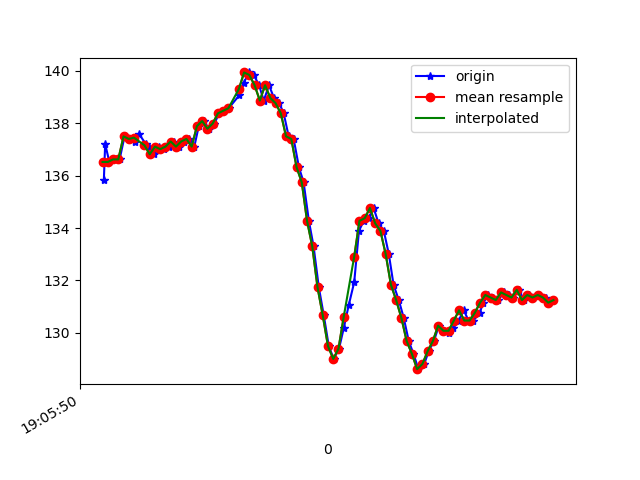

Source data for this figure (header and first rows):
1618772750385, 1468434284207739, 135.83984, -251.17188, -78.125
1618772750390, 1468434302337393, 137.2, -252.4, -80.76
1618772750406, 1468434321016431, 136.5, -252.8, -80.47
1618772750423, 1468434340000682, 136.6, -252.5, -80.57
1618772750445, 1468434359015455, 136.6, -252.8, -79.88
1618772750464, 1468434378121791, 137.5, -252, -80.08
1618772750481, 1468434397167085, 137.4, -252.6, -79.88
1618772750502, 1468434416181857, 137.3, -252.6, -79.39
1618772750519, 1468434435257672, 137.6, -252.1, -80.08
1618772750545, 1468434454486093, 137.2, -252.2, -80.47
1618772750558, 1468434473531387, 137.1, -251.8, -80.27
1618772750578, 1468434492546159, 136.8, -252.1, -79.79
1618772750597, 1468434511560931, 137.1, -251.9, -79.88
1618772750615, 1468434530606225, 137, -252.1, -79.79
1618772750632, 1468434549651519, 137.1, -252, -80.27
1618772750654, 1468434568727334, 137.3, -252, -79.49
1618772750671, 1468434587742106, 137.1, -251.6, -79.49
1618772750691, 1468434606787400, 137.3, -252.1, -80.08
1618772750710, 1468434625832693, 137.4, -252.6, -79.39
1618772750730, 1468434644877987, 137.1, -252.4, -79.1
1618772750747, 1468434663862238, 137.9, -252.1, -78.91
1618772750766, 1468434682968574, 138.1, -252.7, -79.2
1618772750785, 1468434702013868, 137.8, -252.4, -79.39
1618772750807, 1468434721059161, 138, -251.7, -79.1
1618772750824, 1468434740104455, 138.4, -250.0, -78.12
1618772750842, 1468434759210791, 138.5, -248.9, -76.95
1618772750861, 1468434778286606, 138.6, -246.4, -76.37
1618772750901, 1468434816407715, 139.1, -244.7, -75.68
1618772750919, 1468434835391966, 139.6, -238.4, -71.09
1618772750939, 1468434854498302, 139.9, -234.2, -66.31
1618772750957, 1468434873543595, 139.8, -230, -62.11
1618772750977, 1468434892497325, 139.5, -226.4, -55.57
1618772750995, 1468434911573140, 138.9, -223.2, -49.12
1618772751015, 1468434930893125, 139.5, -221.5, -42.58
1618772751034, 1468434949877376, 139, -221.4, -35.94
1618772751054, 1468434968892149, 138.8, -221.4, -31.84
1618772751071, 1468434987937442, 138.4, -222.7, -26.27
1618772751090, 1468435006952215, 137.5, -223.4, -23.54
1618772751109, 1468435025997508, 137.4, -224.1, -21.78
1618772751129, 1468435045042802, 136.3, -224.6, -22.17
1618772751147, 1468435064118617, 135.7, -224.4, -22.75
1618772751167, 1468435083133389, 134.3, -224.8, -23.54
1618772751185, 1468435102178683, 133.3, -225.6, -25.78
1618772751205, 1468435121223976, 131.7, -225.5, -27.54
1618772751224, 1468435140299791, 130.7, -226, -29.59
1618772751243, 1468435159375606, 129.5, -226.4, -32.23
1618772751262, 1468435178451421, 129, -226.6, -36.72
1618772751282, 1468435197527236, 129.4, -227.1, -41.99
1618772751300, 1468435216542008, 130.2, -228.2, -47.75
1618772751319, 1468435235617823, 131.1, -229.5, -53.03
1618772751340, 1468435254632595, 131.9, -231.2, -56.45
1618772751358, 1468435273677889, 133.9, -232.2, -59.57
1618772751376, 1468435292753704, 134.3, -233.5, -61.33
1618772751395, 1468435311829519, 134.4, -234.5, -63.77
1618772751414, 1468435330905334, 134.8, -236.7, -65.82
1618772751433, 1468435349950627, 134.2, -238.2, -66.7
1618772751453, 1468435369026442, 133.9, -240.2, -69.34
1618772751472, 1468435388010693, 133, -241.4, -68.75
1618772751490, 1468435407055987, 131.8, -242.7, -70.12
1618772751510, 1468435426070759, 131.2, -244.5, -70.31
1618772751529, 1468435445085532, 130.6, -248.3, -73.34
... 30 more rows
